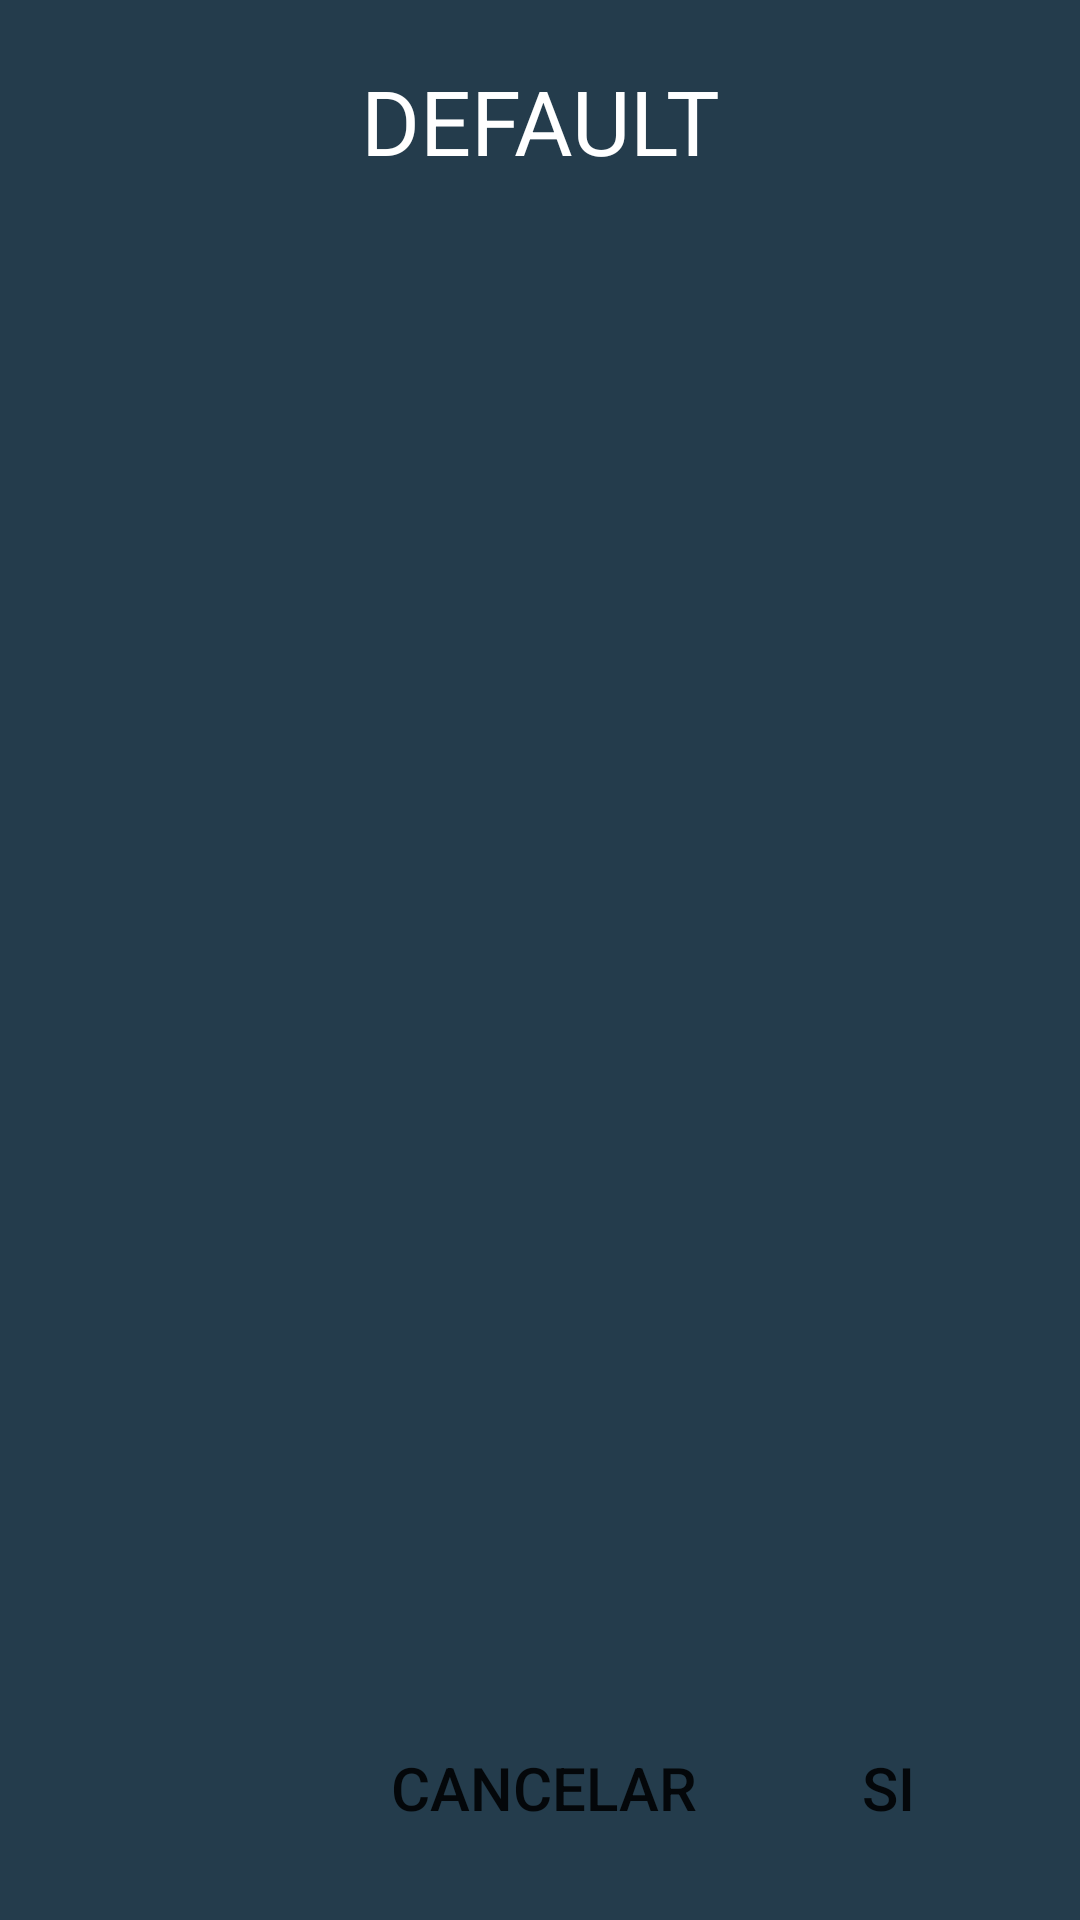

Write the Android layout XML for this screen, with the resource values it uses.
<!-- AndroidManifest.xml: application theme Theme.WorkoutApp -->
<!-- res/layout/custom_alert_dialog_delete_plan.xml -->
<?xml version="1.0" encoding="utf-8"?>
<androidx.constraintlayout.widget.ConstraintLayout
    xmlns:android="http://schemas.android.com/apk/res/android"
    xmlns:app="http://schemas.android.com/apk/res-auto"
    android:layout_width="match_parent"
    android:layout_height="200dp"
    android:background="@color/blue_dark">


    <TextView
        android:id="@+id/textView"
        android:layout_width="0dp"
        android:layout_height="wrap_content"
        android:text="DEFAULT"
        android:textColor="@color/white"
        android:layout_margin="20dp"
        android:textSize="30sp"
        android:textAlignment="center"
        app:layout_constraintStart_toStartOf="parent"
        app:layout_constraintEnd_toEndOf="parent"
        app:layout_constraintTop_toTopOf="parent"/>

    <Button
        android:id="@+id/btnAccept"
        android:layout_width="wrap_content"
        android:layout_height="wrap_content"
        android:layout_margin="20dp"
        android:text="si"
        android:textSize="20sp"
        android:background="@android:color/transparent"
        app:backgroundTint="@null"
        app:layout_constraintEnd_toEndOf="parent"
        app:layout_constraintBottom_toBottomOf="parent"/>

    <Button
        android:id="@+id/btnCancel"
        android:layout_width="wrap_content"
        android:layout_height="wrap_content"
        android:layout_margin="20dp"
        android:text="cancelar"
        android:textSize="20sp"
        android:background="@android:color/transparent"
        app:backgroundTint="@null"
        app:layout_constraintEnd_toStartOf="@id/btnAccept"
        app:layout_constraintBottom_toBottomOf="parent"/>

</androidx.constraintlayout.widget.ConstraintLayout>
<!-- resources referenced by this layout -->
<resources>
  <color name="blue_dark">#243c4c</color>
  <color name="white">#FFFFFFFF</color>
  <style name="Theme.WorkoutApp" parent="Theme.MaterialComponents.DayNight.NoActionBar">
          
          <item name="colorPrimary">@color/purple_500</item>
          <item name="colorPrimaryVariant">@color/purple_700</item>
          <item name="colorOnPrimary">@color/white</item>
          
          <item name="colorSecondary">@color/teal_200</item>
          <item name="colorSecondaryVariant">@color/teal_700</item>
          <item name="colorOnSecondary">@color/black</item>
          
          <item name="android:statusBarColor" tools:targetApi="l">?attr/colorPrimaryVariant</item>
          
          <item name="drawerArrowStyle">@style/BarStyle</item>
      </style>
  <color name="purple_500">#FF6200EE</color>
  <color name="purple_700">#FF3700B3</color>
  <color name="teal_200">#FF03DAC5</color>
  <color name="teal_700">#FF018786</color>
  <color name="black">#FF000000</color>
  <style name="BarStyle" parent="@style/Widget.AppCompat.DrawerArrowToggle">
          <item name="android:background">@color/blue_dark</item>
          <item name="titleTextColor">@color/white</item>
          <item name="spinBars">true</item>
          <item name="color">@color/white</item>
      </style>
</resources>
